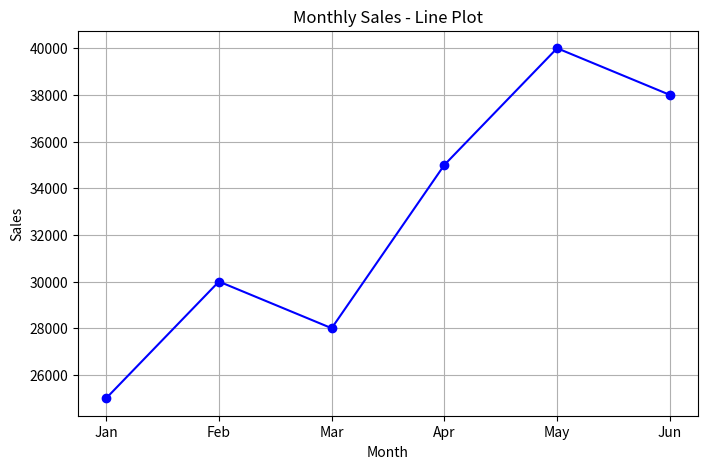
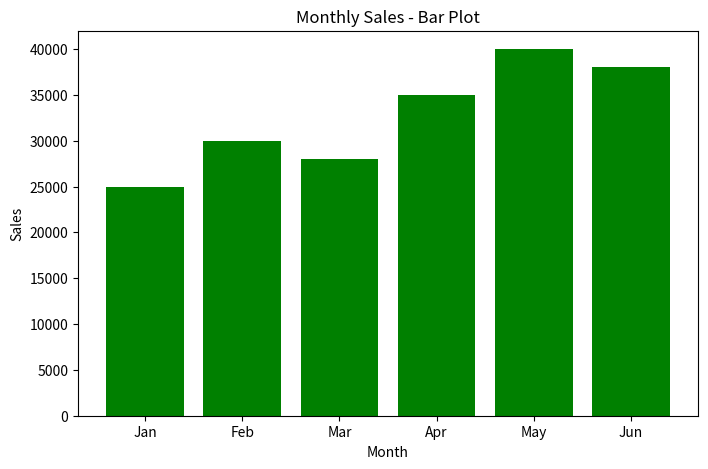

Generate these figures, in order, with matplotlib:
# ============================================
# Line Plot and Bar Plot using Matplotlib
# ============================================

import matplotlib.pyplot as plt

# Monthly Sales Data
months = ["Jan", "Feb", "Mar", "Apr", "May", "Jun"]
sales = [25000, 30000, 28000, 35000, 40000, 38000]

# --------------------------------------------
# 1. Line Plot
# --------------------------------------------
plt.figure(figsize=(8,5))
plt.plot(months, sales, marker='o', linestyle='-', color='blue')
plt.title("Monthly Sales - Line Plot")
plt.xlabel("Month")
plt.ylabel("Sales")
plt.grid(True)
plt.show()

# --------------------------------------------
# 2. Bar Plot
# --------------------------------------------
plt.figure(figsize=(8,5))
plt.bar(months, sales, color='green')
plt.title("Monthly Sales - Bar Plot")
plt.xlabel("Month")
plt.ylabel("Sales")
plt.show()
